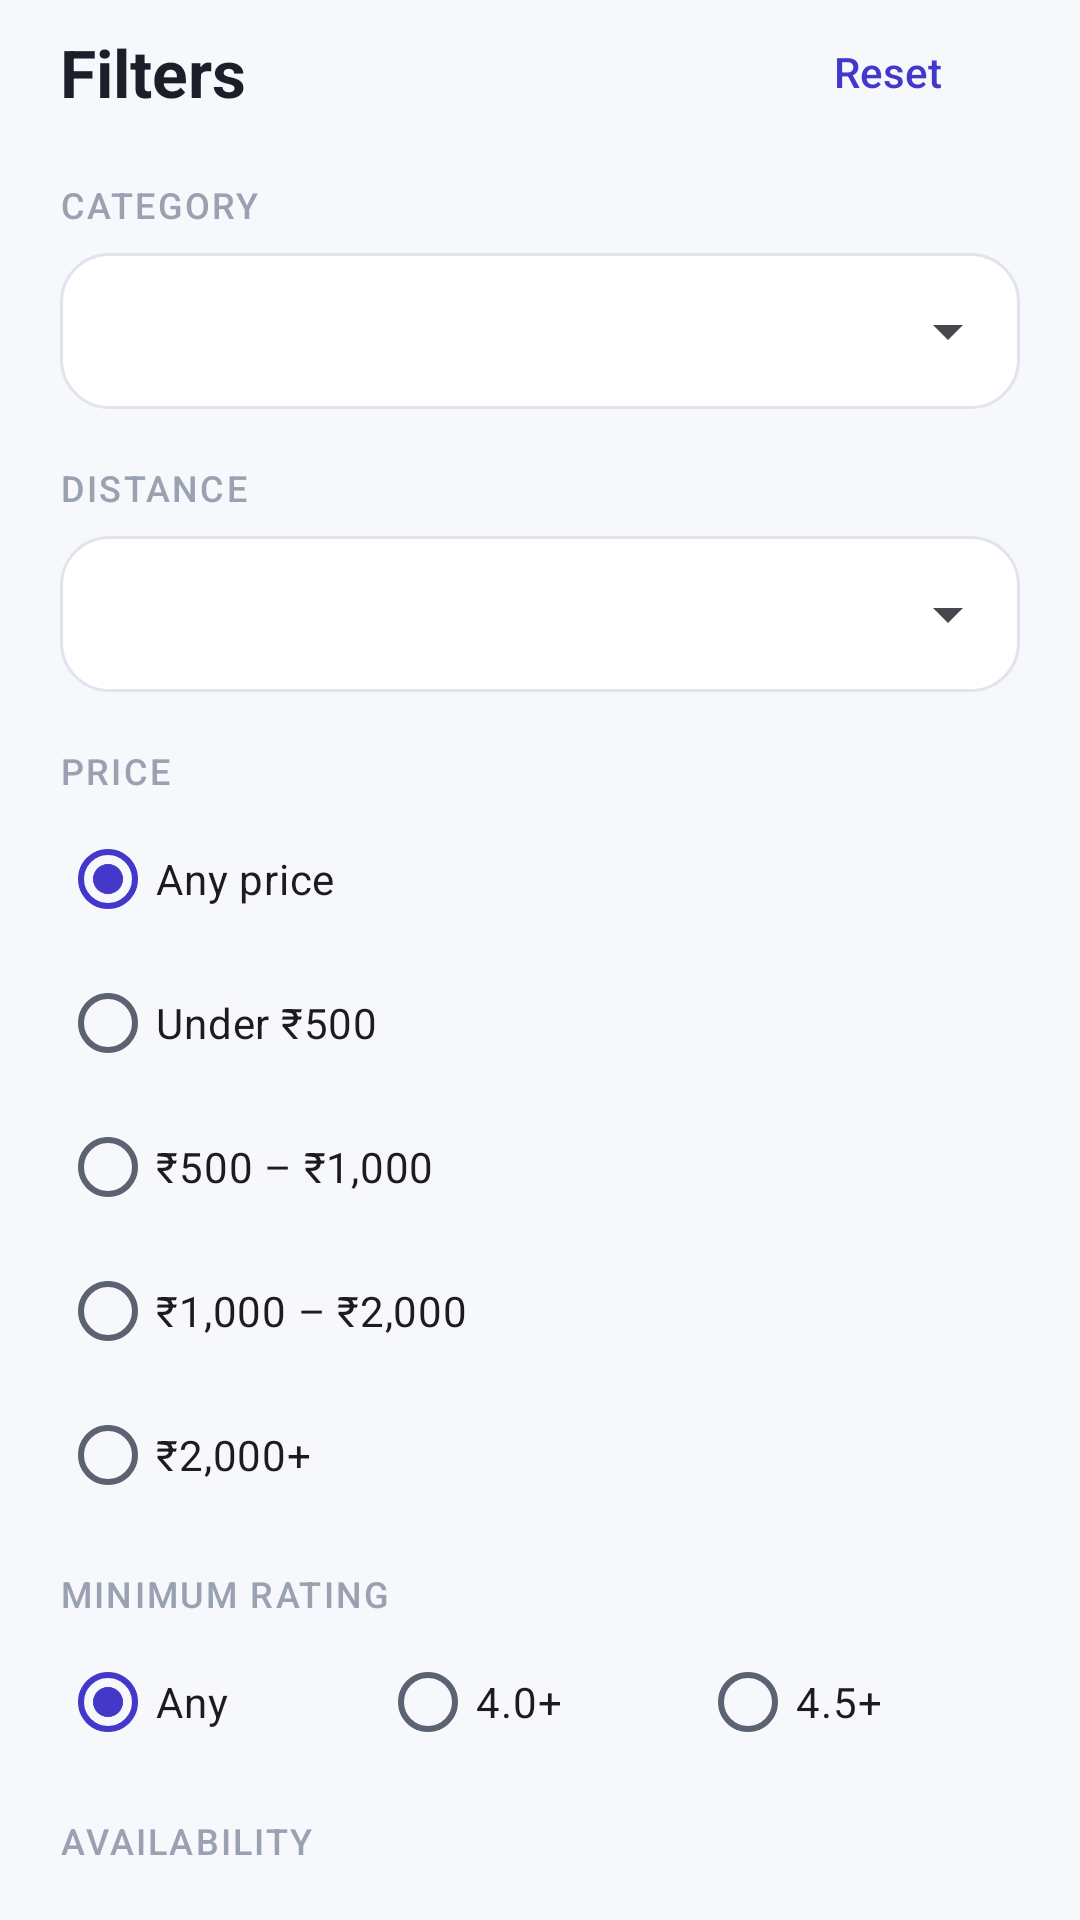

Here is an Android app screen rendered from its layout file. Give the layout XML and the strings, colors and styles it references.
<!-- AndroidManifest.xml: application theme Theme.SkillConnect -->
<!-- res/layout/bottom_sheet_filters.xml -->
<?xml version="1.0" encoding="utf-8"?>
<androidx.core.widget.NestedScrollView xmlns:android="http://schemas.android.com/apk/res/android"
    android:layout_width="match_parent"
    android:layout_height="wrap_content">

    <LinearLayout
        android:layout_width="match_parent"
        android:layout_height="wrap_content"
        android:orientation="vertical"
        android:paddingStart="@dimen/screen_padding"
        android:paddingEnd="@dimen/screen_padding"
        android:paddingBottom="20dp">

        <LinearLayout
            android:layout_width="match_parent"
            android:layout_height="wrap_content"
            android:gravity="center_vertical"
            android:orientation="horizontal">

            <TextView
                android:layout_width="0dp"
                android:layout_height="wrap_content"
                android:layout_weight="1"
                android:text="@string/filters"
                android:textAppearance="@style/TextAppearance.SkillConnect.Headline"
                android:textSize="22sp" />

            <com.google.android.material.button.MaterialButton
                android:id="@+id/btnReset"
                style="@style/Widget.SkillConnect.Button.Text"
                android:layout_width="wrap_content"
                android:layout_height="wrap_content"
                android:text="@string/reset" />
        </LinearLayout>

        
        <TextView
            android:layout_width="wrap_content"
            android:layout_height="wrap_content"
            android:layout_marginTop="12dp"
            android:text="@string/filter_category"
            android:textAppearance="@style/TextAppearance.SkillConnect.Label" />

        <FrameLayout
            android:layout_width="match_parent"
            android:layout_height="52dp"
            android:layout_marginTop="8dp"
            android:background="@drawable/bg_search_bar">

            <Spinner
                android:id="@+id/spinnerCategory"
                android:layout_width="match_parent"
                android:layout_height="match_parent" />
        </FrameLayout>

        
        <TextView
            android:layout_width="wrap_content"
            android:layout_height="wrap_content"
            android:layout_marginTop="18dp"
            android:text="@string/filter_distance"
            android:textAppearance="@style/TextAppearance.SkillConnect.Label" />

        <FrameLayout
            android:layout_width="match_parent"
            android:layout_height="52dp"
            android:layout_marginTop="8dp"
            android:background="@drawable/bg_search_bar">

            <Spinner
                android:id="@+id/spinnerDistance"
                android:layout_width="match_parent"
                android:layout_height="match_parent" />
        </FrameLayout>

        
        <TextView
            android:layout_width="wrap_content"
            android:layout_height="wrap_content"
            android:layout_marginTop="18dp"
            android:text="@string/filter_price"
            android:textAppearance="@style/TextAppearance.SkillConnect.Label" />

        <RadioGroup
            android:id="@+id/rgPrice"
            android:layout_width="match_parent"
            android:layout_height="wrap_content"
            android:layout_marginTop="4dp">

            <RadioButton
                android:id="@+id/rbPriceAny"
                android:layout_width="match_parent"
                android:layout_height="wrap_content"
                android:buttonTint="@color/primary"
                android:checked="true"
                android:text="@string/price_any" />

            <RadioButton
                android:id="@+id/rbPrice1"
                android:layout_width="match_parent"
                android:layout_height="wrap_content"
                android:buttonTint="@color/primary"
                android:text="@string/price_1" />

            <RadioButton
                android:id="@+id/rbPrice2"
                android:layout_width="match_parent"
                android:layout_height="wrap_content"
                android:buttonTint="@color/primary"
                android:text="@string/price_2" />

            <RadioButton
                android:id="@+id/rbPrice3"
                android:layout_width="match_parent"
                android:layout_height="wrap_content"
                android:buttonTint="@color/primary"
                android:text="@string/price_3" />

            <RadioButton
                android:id="@+id/rbPrice4"
                android:layout_width="match_parent"
                android:layout_height="wrap_content"
                android:buttonTint="@color/primary"
                android:text="@string/price_4" />
        </RadioGroup>

        
        <TextView
            android:layout_width="wrap_content"
            android:layout_height="wrap_content"
            android:layout_marginTop="14dp"
            android:text="@string/filter_rating"
            android:textAppearance="@style/TextAppearance.SkillConnect.Label" />

        <RadioGroup
            android:id="@+id/rgRating"
            android:layout_width="match_parent"
            android:layout_height="wrap_content"
            android:layout_marginTop="4dp"
            android:orientation="horizontal">

            <RadioButton
                android:id="@+id/rbRatingAny"
                android:layout_width="0dp"
                android:layout_height="wrap_content"
                android:layout_weight="1"
                android:buttonTint="@color/primary"
                android:checked="true"
                android:text="@string/rating_any" />

            <RadioButton
                android:id="@+id/rbRating4"
                android:layout_width="0dp"
                android:layout_height="wrap_content"
                android:layout_weight="1"
                android:buttonTint="@color/primary"
                android:text="@string/rating_4" />

            <RadioButton
                android:id="@+id/rbRating45"
                android:layout_width="0dp"
                android:layout_height="wrap_content"
                android:layout_weight="1"
                android:buttonTint="@color/primary"
                android:text="@string/rating_45" />
        </RadioGroup>

        
        <TextView
            android:layout_width="wrap_content"
            android:layout_height="wrap_content"
            android:layout_marginTop="14dp"
            android:text="@string/filter_availability"
            android:textAppearance="@style/TextAppearance.SkillConnect.Label" />

        <CheckBox
            android:id="@+id/cbAvailable"
            android:layout_width="match_parent"
            android:layout_height="wrap_content"
            android:layout_marginTop="4dp"
            android:buttonTint="@color/primary"
            android:text="@string/available_now" />

        <CheckBox
            android:id="@+id/cbVerified"
            android:layout_width="match_parent"
            android:layout_height="wrap_content"
            android:buttonTint="@color/primary"
            android:text="@string/verified_only" />

        
        <TextView
            android:layout_width="wrap_content"
            android:layout_height="wrap_content"
            android:layout_marginTop="14dp"
            android:text="@string/filter_sort"
            android:textAppearance="@style/TextAppearance.SkillConnect.Label" />

        <FrameLayout
            android:layout_width="match_parent"
            android:layout_height="52dp"
            android:layout_marginTop="8dp"
            android:background="@drawable/bg_search_bar">

            <Spinner
                android:id="@+id/spinnerSort"
                android:layout_width="match_parent"
                android:layout_height="match_parent" />
        </FrameLayout>

        <com.google.android.material.button.MaterialButton
            android:id="@+id/btnApply"
            android:layout_width="match_parent"
            android:layout_height="wrap_content"
            android:layout_marginTop="24dp"
            android:text="@string/apply_filters" />
    </LinearLayout>
</androidx.core.widget.NestedScrollView>
<!-- resources referenced by this layout -->
<resources>
  <color name="primary">#4338CA</color>
  <dimen name="screen_padding">20dp</dimen>
  <!-- drawable bg_search_bar (drawable) -->
  <?xml version="1.0" encoding="utf-8"?>
  <shape xmlns:android="http://schemas.android.com/apk/res/android" android:shape="rectangle">
      <corners android:radius="16dp" />
      <solid android:color="@color/white" />
      <stroke android:width="1dp" android:color="@color/stroke" />
  </shape>
  <string name="apply_filters">Apply filters</string>
  <string name="available_now">Available now</string>
  <string name="filter_availability">Availability</string>
  <string name="filter_category">Category</string>
  <string name="filter_distance">Distance</string>
  <string name="filter_price">Price</string>
  <string name="filter_rating">Minimum rating</string>
  <string name="filter_sort">Sort by</string>
  <string name="filters">Filters</string>
  <string name="price_1">Under ₹500</string>
  <string name="price_2">₹500 – ₹1,000</string>
  <string name="price_3">₹1,000 – ₹2,000</string>
  <string name="price_4">₹2,000+</string>
  <string name="price_any">Any price</string>
  <string name="rating_4">4.0+</string>
  <string name="rating_45">4.5+</string>
  <string name="rating_any">Any</string>
  <string name="reset">Reset</string>
  <string name="verified_only">Verified providers only</string>
  <style name="TextAppearance.SkillConnect.Headline" parent="TextAppearance.Material3.HeadlineSmall">
          <item name="android:textSize">@dimen/text_headline</item>
          <item name="android:textStyle">bold</item>
          <item name="android:fontFamily">sans-serif</item>
          <item name="android:textColor">@color/text_primary</item>
      </style>
  <color name="white">#FFFFFF</color>
  <color name="stroke">#E1E4EC</color>
  <dimen name="text_headline">26sp</dimen>
  <color name="text_primary">#1B1F2A</color>
  <dimen name="text_small">12sp</dimen>
  <color name="text_hint">#9AA1B1</color>
  <color name="primary_container">#E0E7FF</color>
  <color name="primary_dark">#312E81</color>
  <color name="secondary">#0D9488</color>
  <color name="error">#DC2626</color>
  <color name="background">#F7F8FC</color>
  <color name="surface">#FFFFFF</color>
  <color name="text_secondary">#5B6272</color>
  <color name="surface_variant">#F1F2F7</color>
  <color name="divider">#ECEEF4</color>
  <style name="Widget.SkillConnect.Card" parent="Widget.Material3.CardView.Outlined">
          <item name="cardCornerRadius">@dimen/radius_lg</item>
          <item name="cardBackgroundColor">@color/white</item>
          <item name="strokeColor">@color/divider</item>
          <item name="strokeWidth">1dp</item>
          <item name="cardElevation">0dp</item>
      </style>
  <style name="ThemeOverlay.SkillConnect.BottomSheet" parent="ThemeOverlay.Material3.BottomSheetDialog">
          <item name="bottomSheetStyle">@style/Widget.SkillConnect.BottomSheet</item>
      </style>
  <style name="ThemeOverlay.SkillConnect.Dialog" parent="ThemeOverlay.Material3.MaterialAlertDialog">
          <item name="colorSurface">@color/white</item>
          <item name="colorSurfaceContainerHigh">@color/white</item>
          <item name="shapeAppearanceCornerExtraLarge">@style/ShapeAppearance.SkillConnect.Large</item>
      </style>
  <dimen name="radius_md">14dp</dimen>
  <dimen name="button_height">52dp</dimen>
  <dimen name="radius_lg">18dp</dimen>
  <style name="Widget.SkillConnect.BottomSheet" parent="Widget.Material3.BottomSheet.Modal">
          <item name="backgroundTint">@color/white</item>
      </style>
  <style name="ShapeAppearance.SkillConnect.Large" parent="">
          <item name="cornerFamily">rounded</item>
          <item name="cornerSize">24dp</item>
      </style>
</resources>
